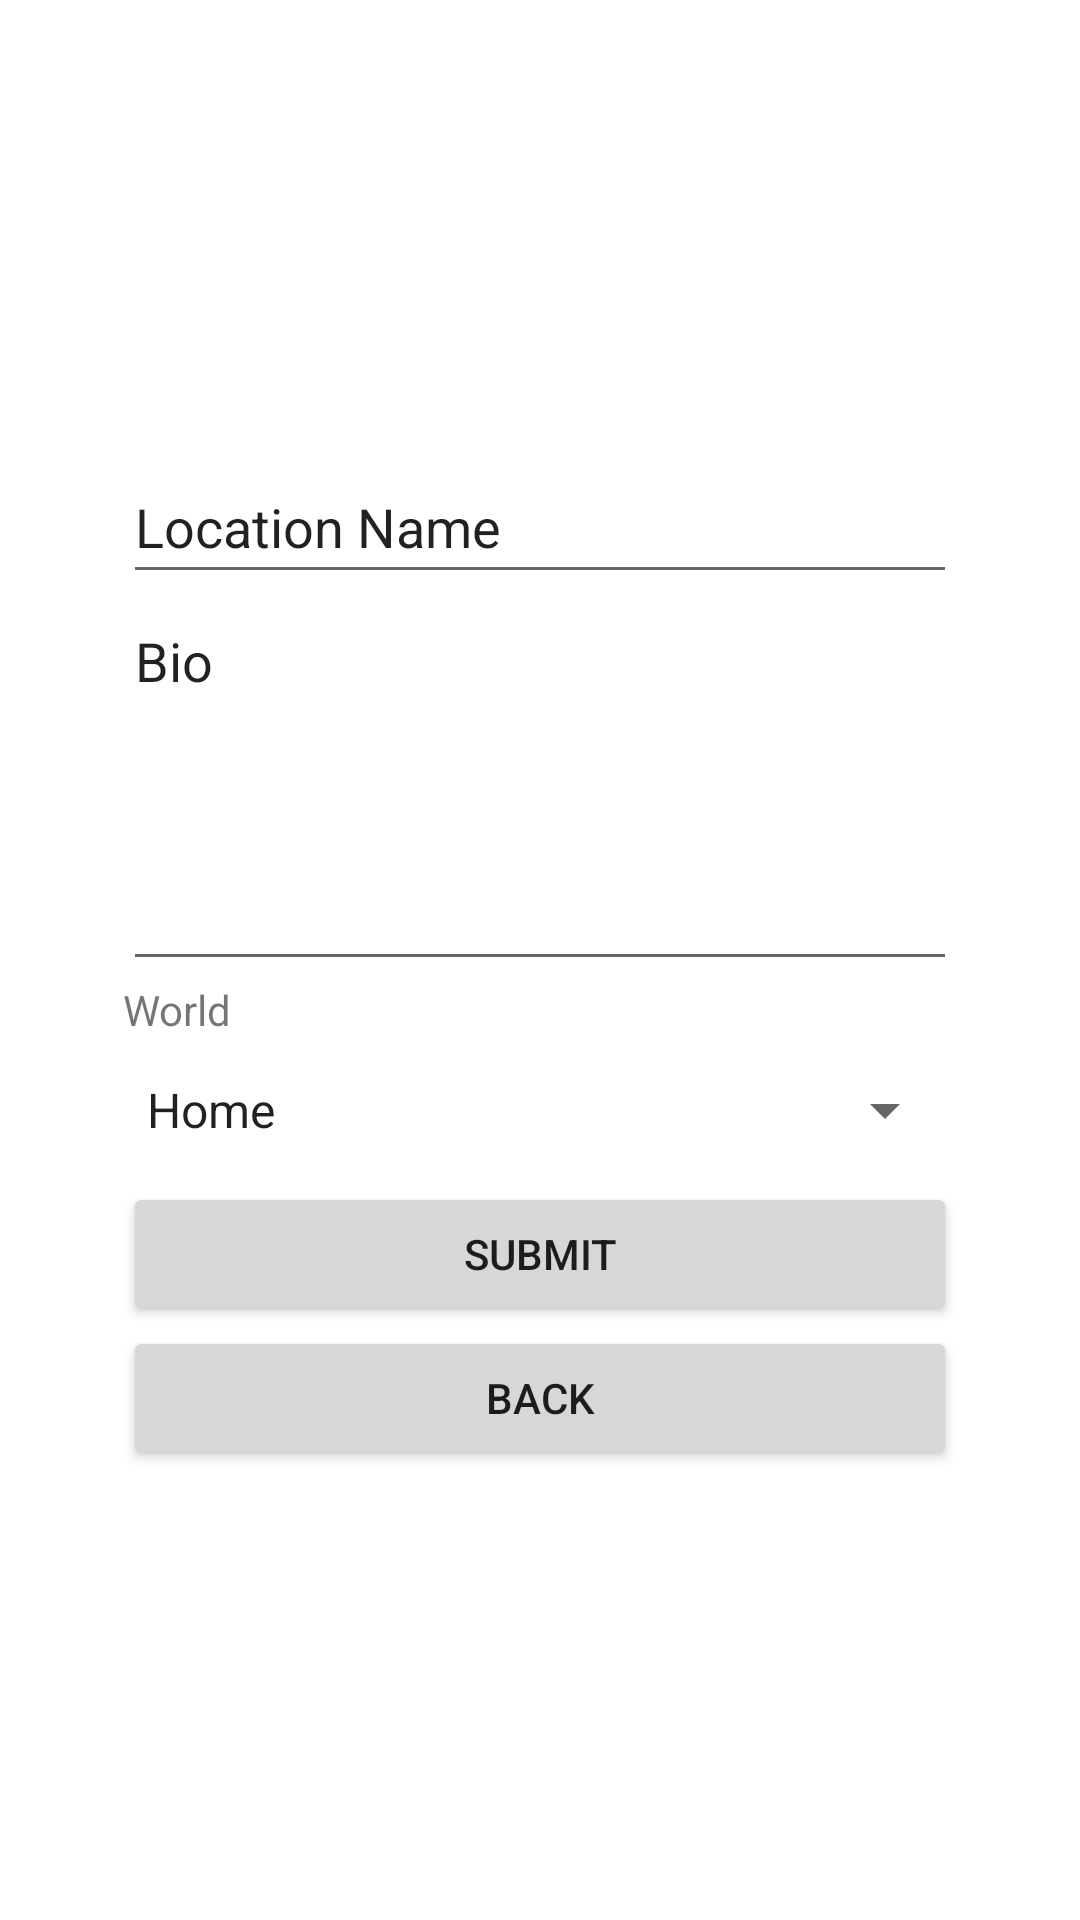

Android layout source for this screen:
<!-- AndroidManifest.xml: application theme Theme.ApocMobile -->
<!-- res/layout/activity_create_location.xml -->
<?xml version="1.0" encoding="utf-8"?>
<androidx.constraintlayout.widget.ConstraintLayout xmlns:android="http://schemas.android.com/apk/res/android"
    xmlns:app="http://schemas.android.com/apk/res-auto"
    xmlns:tools="http://schemas.android.com/tools"
    android:layout_width="match_parent"
    android:layout_height="match_parent"
    tools:context=".activities.location.CreateLocationActivity">

    <LinearLayout
        android:layout_width="278dp"
        android:layout_height="588dp"
        android:gravity="center"
        android:orientation="vertical"
        app:layout_constraintBottom_toBottomOf="parent"
        app:layout_constraintEnd_toEndOf="parent"
        app:layout_constraintStart_toStartOf="parent"
        app:layout_constraintTop_toTopOf="parent">

        <EditText
            android:id="@+id/editLocationNameText"
            android:layout_width="match_parent"
            android:layout_height="wrap_content"
            android:ems="10"
            android:inputType="textPersonName"
            android:minHeight="48dp"
            android:text="@string/create_location_name_startertext"
            android:importantForAutofill="no" />

        <EditText
            android:id="@+id/editLocationBioText"
            android:layout_width="match_parent"
            android:layout_height="129dp"
            android:ems="10"
            android:gravity="start|top"
            android:inputType="textMultiLine"
            android:minHeight="48dp"
            android:text="Bio" />

        <TextView
            android:id="@+id/editLandmarkLocationName"
            android:layout_width="match_parent"
            android:layout_height="wrap_content"
            android:text="@string/world" />

        <Spinner
            android:id="@+id/editLocationSelectWorldSpinner"
            android:layout_width="match_parent"
            android:layout_height="wrap_content"
            android:dropDownWidth="match_parent"
            android:entries="@android:array/emailAddressTypes"
            android:minHeight="48dp"
            tools:ignore="SpeakableTextPresentCheck" />

        <Button
            android:id="@+id/editLocationSubmitButton"
            android:layout_width="match_parent"
            android:layout_height="wrap_content"
            android:text="@string/submit" />

        <Button
            android:id="@+id/editLocationCancelButton"
            android:layout_width="match_parent"
            android:layout_height="wrap_content"
            android:text="@string/back" />

    </LinearLayout>
</androidx.constraintlayout.widget.ConstraintLayout>
<!-- resources referenced by this layout -->
<resources>
  <string name="back">Back</string>
  <string name="create_location_name_startertext">Location Name</string>
  <string name="submit">Submit</string>
  <string name="world">World</string>
  <style name="Theme.ApocMobile" parent="Theme.MaterialComponents.DayNight.DarkActionBar">
          
          <item name="colorPrimary">@color/purple_500</item>
          <item name="colorPrimaryVariant">@color/purple_700</item>
          <item name="colorOnPrimary">@color/white</item>
          
          <item name="colorSecondary">@color/teal_200</item>
          <item name="colorSecondaryVariant">@color/teal_700</item>
          <item name="colorOnSecondary">@color/black</item>
          
          <item name="android:statusBarColor" tools:targetApi="l">?attr/colorPrimaryVariant</item>
          
      </style>
  <!-- not gathered from this repository: default colours our renderer supplied (Android Studio template values) -->
  <color name="purple_500">#FF6200EE</color>
  <color name="purple_700">#FF3700B3</color>
  <color name="teal_200">#FF03DAC5</color>
  <color name="teal_700">#FF018786</color>
  <color name="black">#FF000000</color>
  <color name="white">#FFFFFFFF</color>
</resources>
